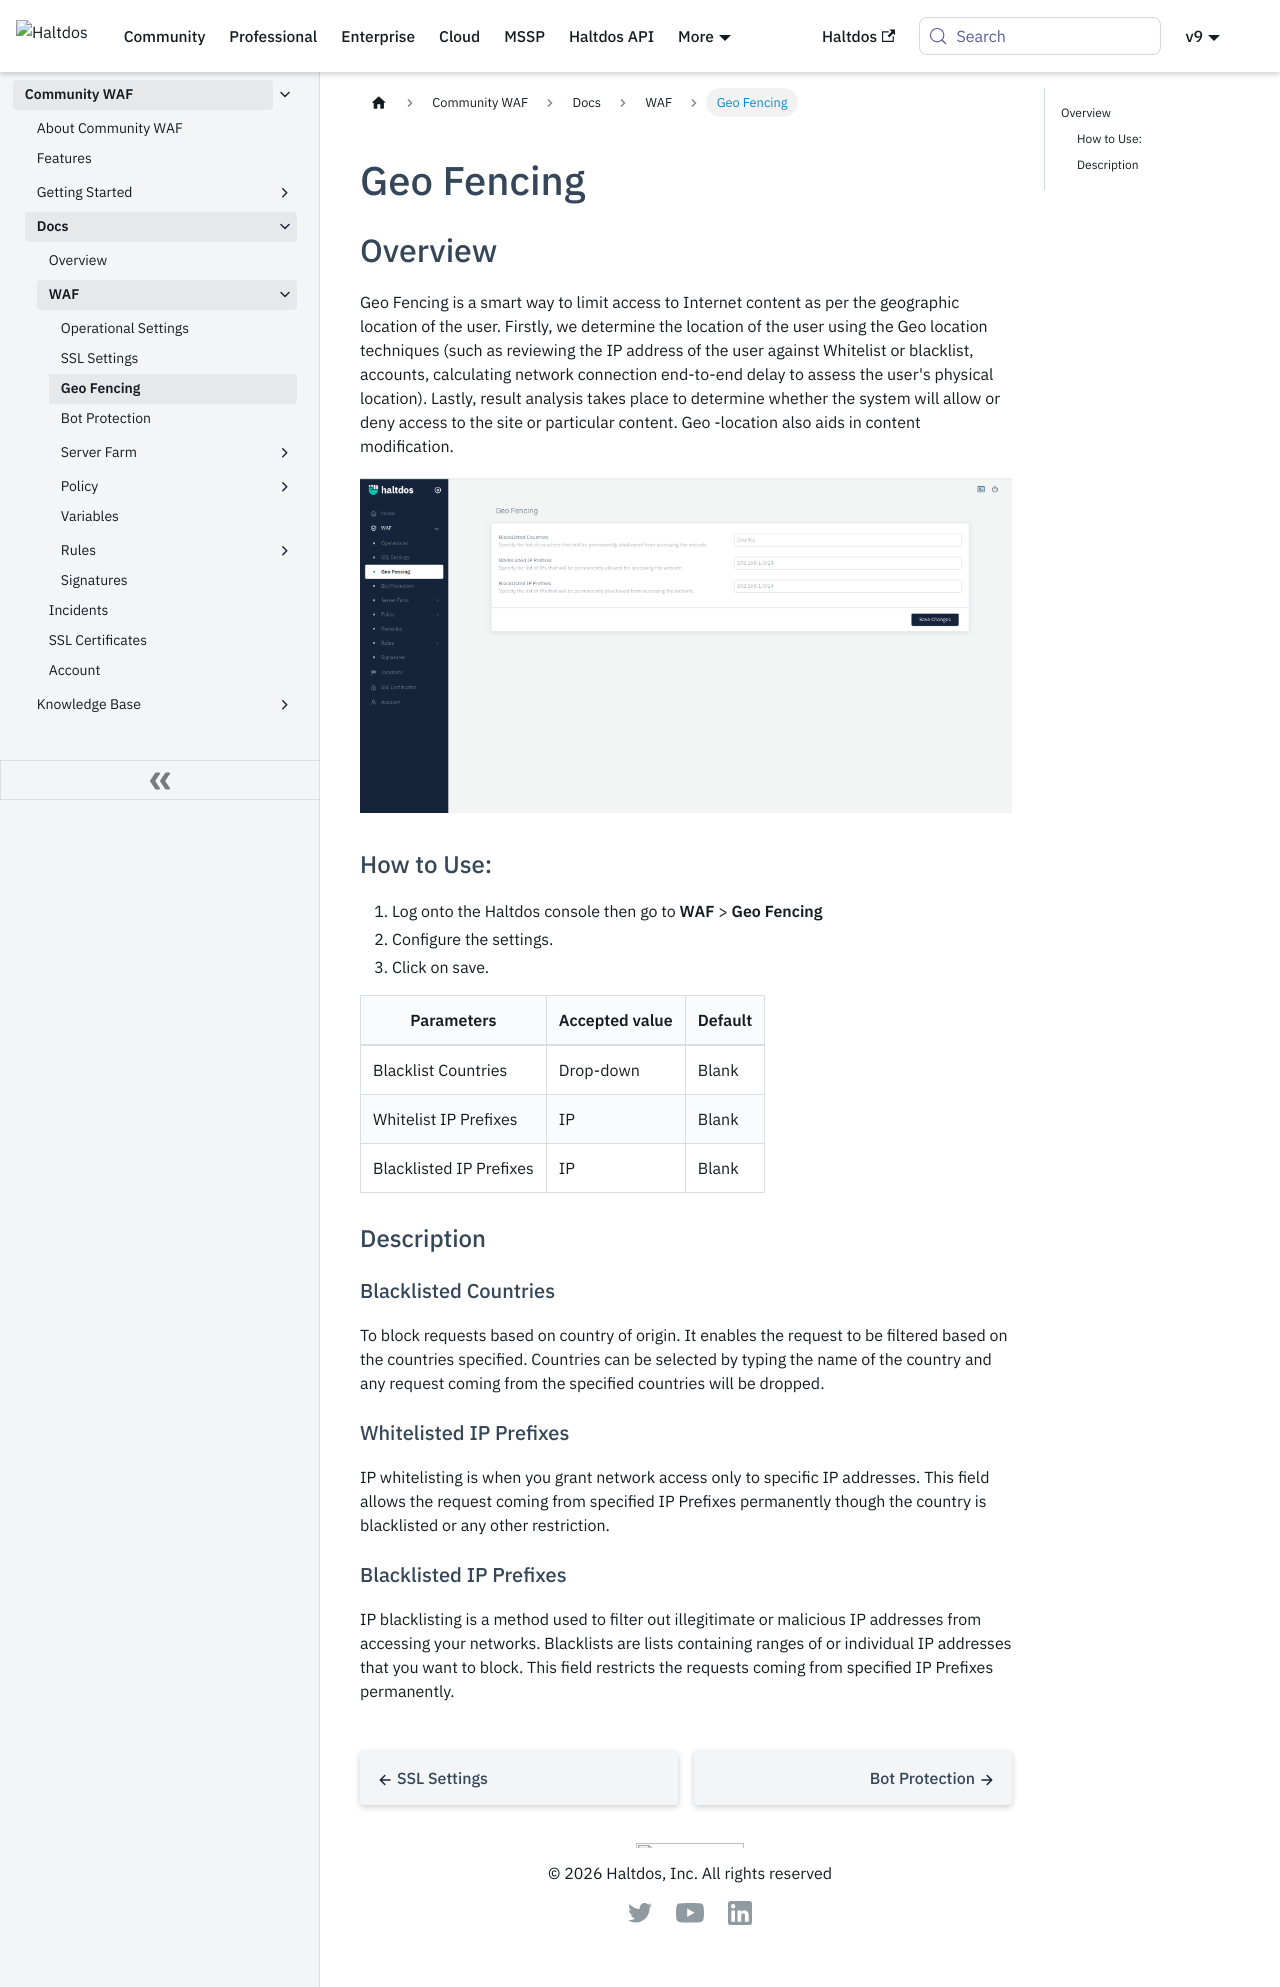

repository: halt-dos/hd-wiki-public · page: community/docs/waf/geo_fencing/index.html · generator: docusaurus

---
sidebar_position: 2
---

# Geo Fencing
   
## Overview
Geo Fencing is a smart way to limit access to Internet content as per the geographic location of the user. Firstly, we determine the location of the user using the Geo location techniques (such as reviewing the IP address of the user against Whitelist or blacklist, accounts, calculating network connection end-to-end delay to assess the user's physical location). Lastly, result analysis takes place to determine whether the system will allow or deny access to the site or particular content. Geo -location also aids in content modification.

![Geo Fencing](/img/ce-waf/docs/geo_filtering.png)

### How to Use:
1. Log onto the Haltdos console then go to **WAF** > **Geo Fencing** 
2. Configure the settings.
3. Click on save.

| Parameters              | Accepted value |  Default |
|-------------------------|----------------|----------|
| Blacklist Countries     | Drop-down      | Blank    |
| Whitelist IP Prefixes   | IP             | Blank    |
| Blacklisted IP Prefixes | IP             | Blank    |

### Description

#### Blacklisted Countries

To block requests based on country of origin. It enables the request to be filtered based on the countries specified. Countries can be selected by typing the name of the country and any request coming from the specified countries will be dropped.
   
#### Whitelisted IP Prefixes
IP whitelisting is when you grant network access only to specific IP addresses. This field allows the request coming from specified IP Prefixes permanently though the country is blacklisted or any other restriction.
   
#### Blacklisted IP Prefixes
IP blacklisting is a method used to filter out illegitimate or malicious IP addresses from accessing your networks. Blacklists are lists containing ranges of or individual IP addresses that you want to block. This field restricts the requests coming from specified IP Prefixes permanently. 
